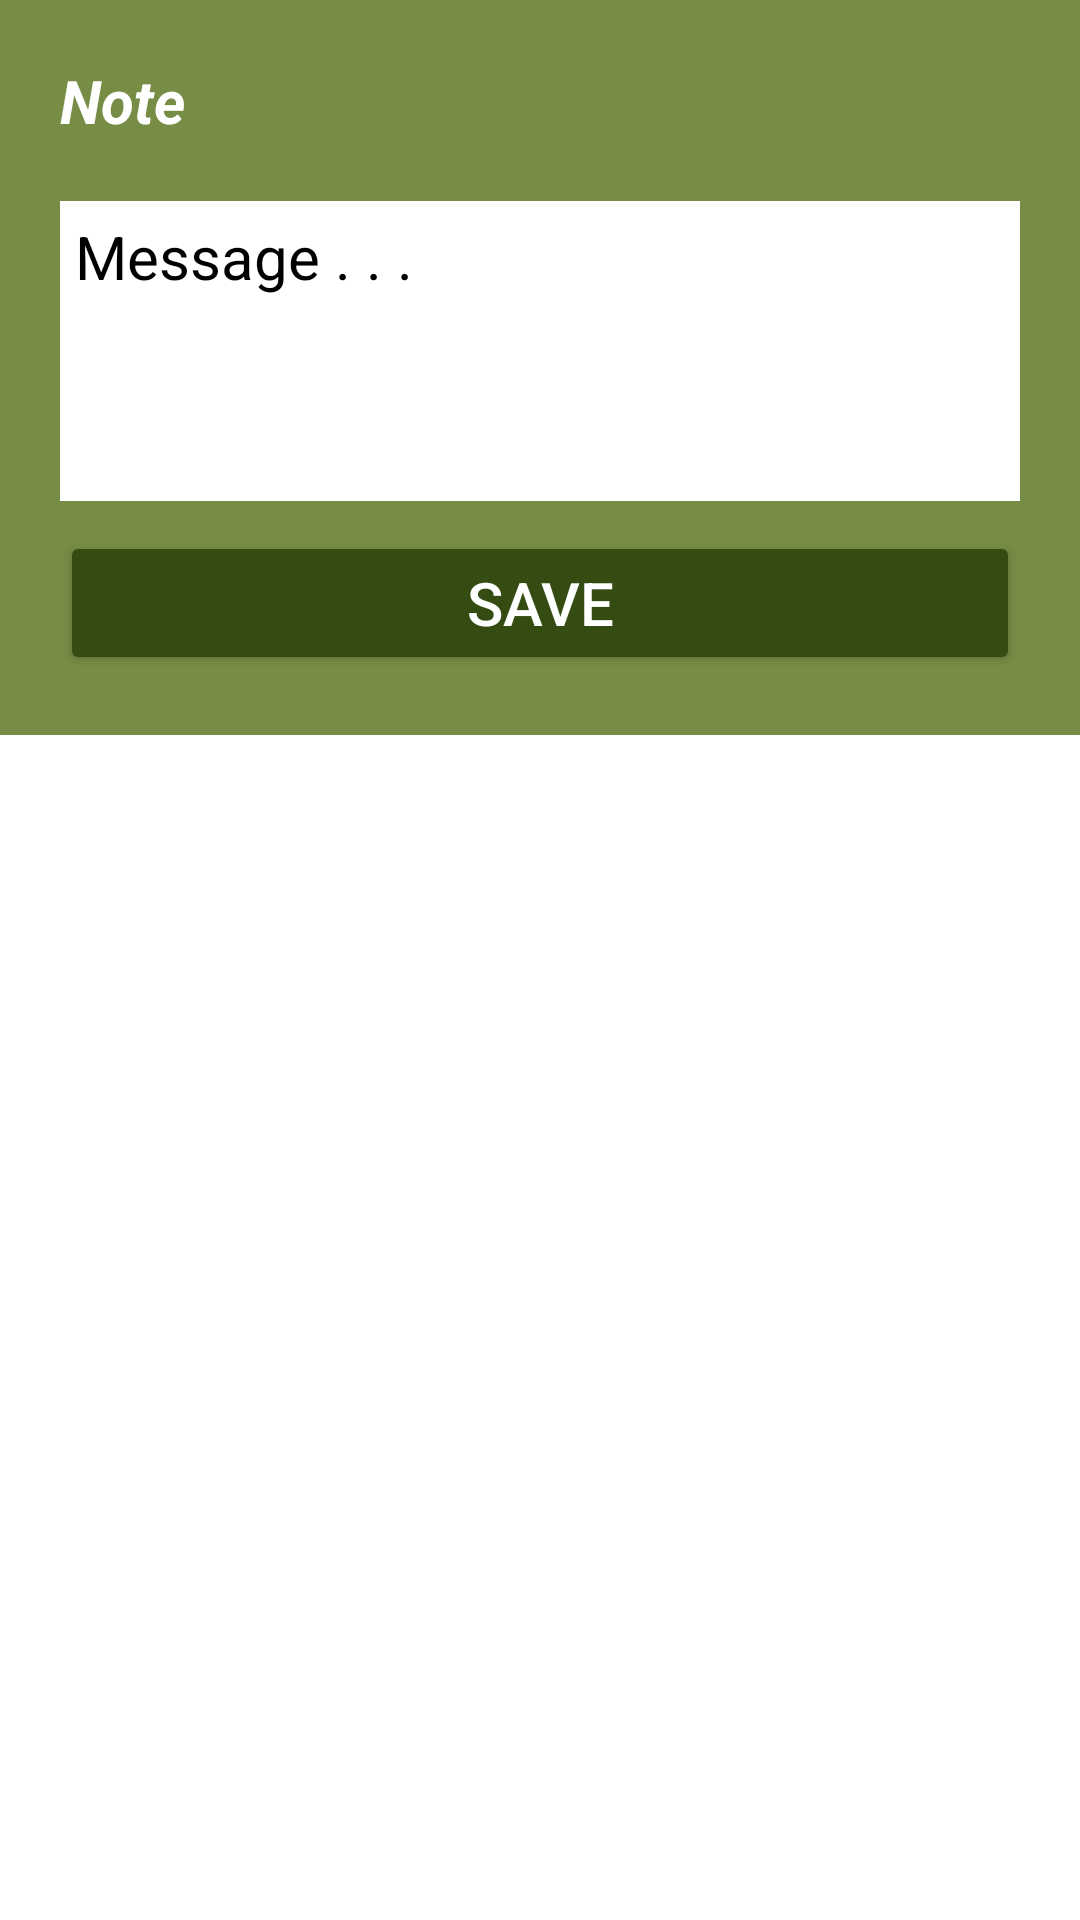

Write the Android layout XML for this screen, with the resource values it uses.
<!-- AndroidManifest.xml: application theme Theme.AiFamilyBuddy -->
<!-- res/layout/note_dashboard.xml -->
<?xml version="1.0" encoding="utf-8"?>
<RelativeLayout xmlns:android="http://schemas.android.com/apk/res/android"
    xmlns:app="http://schemas.android.com/apk/res-auto"
    android:layout_width="match_parent"
    android:layout_height="match_parent">



        <LinearLayout
            android:layout_width="match_parent"
            android:layout_height="wrap_content"
            android:orientation="vertical"
            android:padding="20dp"
            android:background="#778D45">

            <TextView
                android:id="@+id/textViewNote"
                android:layout_width="match_parent"
                android:layout_height="wrap_content"
                android:layout_marginBottom="20dp"
                android:text="Note"
                android:textColor="@color/white"
                android:textSize="20sp"
                android:textStyle="bold|italic" />

            <EditText
                android:id="@+id/editTextMessage"
                android:layout_width="match_parent"
                android:layout_height="100dp"
                android:layout_marginBottom="10dp"
                android:background="@color/white"
                android:fontFamily="sans-serif"
                android:gravity="start|top"
                android:hint="Message . . . "
                android:textColorHint="@color/black"
                android:inputType="textMultiLine"
                android:lines="8"
                android:maxLines="10"
                android:minLines="6"
                android:padding="5dp"
                android:scrollbars="vertical"
                android:textColor="@color/black"
                android:textSize="20sp" />

            <Button
                android:id="@+id/buttonSave"
                android:layout_width="match_parent"
                android:layout_height="wrap_content"
                android:backgroundTint="#344C11"
                android:text="@string/save"
                android:textColor="@color/white"
                android:textSize="20sp" />

            <ProgressBar
                android:id="@+id/progressBar"
                style="?android:attr/progressBarStyleHorizontal"
                android:layout_width="match_parent"
                android:layout_height="wrap_content"
                android:visibility="gone"/>

        </LinearLayout>

</RelativeLayout>
<!-- resources referenced by this layout -->
<resources>
  <color name="black">#FF000000</color>
  <color name="white">#FFFFFFFF</color>
  <string name="save">Save</string>
  <style name="Theme.AiFamilyBuddy" parent="Theme.MaterialComponents.Light.DarkActionBar">
          
          <item name="colorPrimary">@color/purple_500</item>
          <item name="colorPrimaryVariant">@color/purple_700</item>
          <item name="colorOnPrimary">@color/white</item>
          
          <item name="colorSecondary">@color/teal_200</item>
          <item name="colorSecondaryVariant">@color/teal_700</item>
          <item name="colorOnSecondary">@color/black</item>
          
          <item name="android:statusBarColor">@color/purple_500</item>
          <item name="android:navigationBarColor">@color/purple_500</item>
          
      </style>
  <color name="purple_500">#344C11</color>
  <color name="purple_700">#1A2902</color>
  <color name="teal_200">#AEC670</color>
  <color name="teal_700">#AEC09A</color>
</resources>
